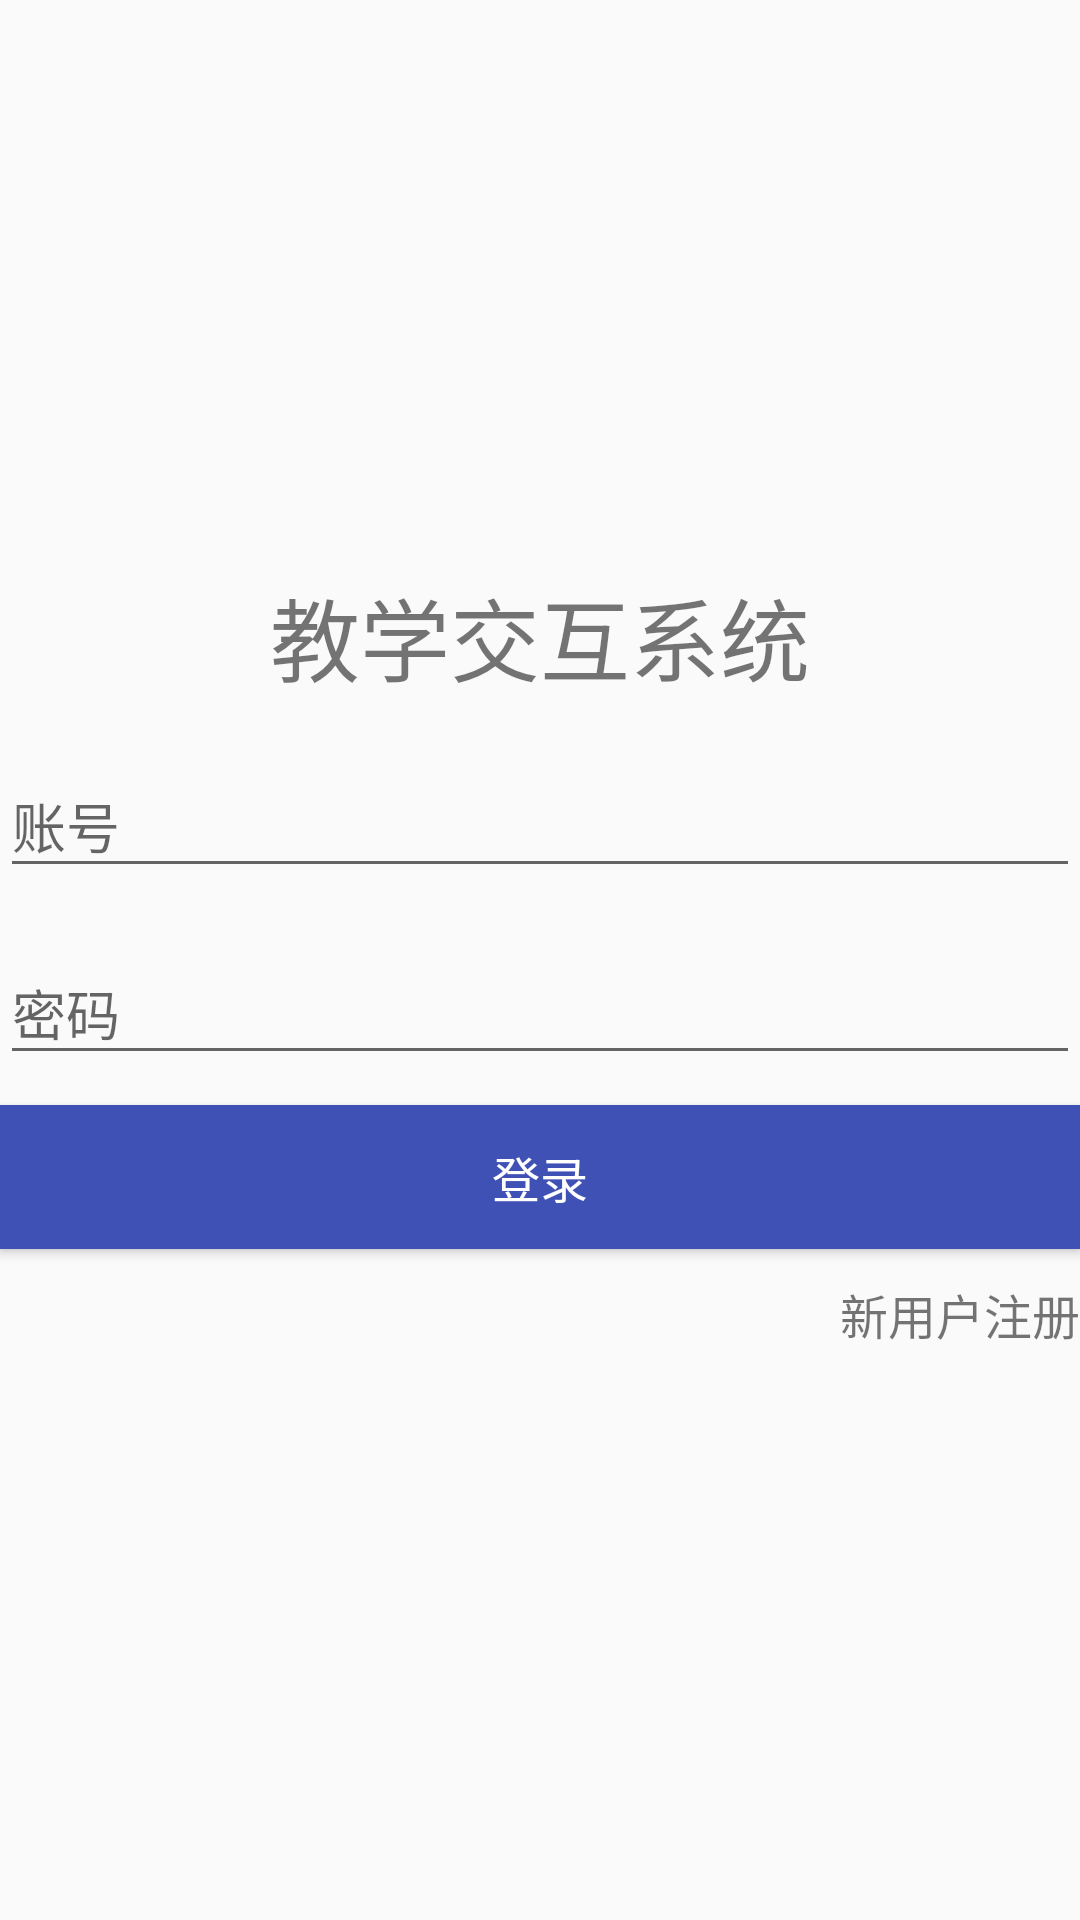

Here is an Android app screen rendered from its layout file. Give the layout XML and the strings, colors and styles it references.
<!-- AndroidManifest.xml: application theme AppTheme -->
<!-- res/layout/activity_login.xml -->
<?xml version="1.0" encoding="utf-8"?>
<LinearLayout xmlns:android="http://schemas.android.com/apk/res/android"
    xmlns:app="http://schemas.android.com/apk/res-auto"
    xmlns:tools="http://schemas.android.com/tools"
    android:layout_width="match_parent"
    android:layout_height="match_parent"
    android:layout_marginLeft="10dp"
    android:layout_marginRight="10dp"
    android:gravity="center"
    android:orientation="vertical"
    tools:context="com.aib.activity.LoginActivity">

    <TextView
        android:layout_width="match_parent"
        android:layout_height="wrap_content"
        android:gravity="center"
        android:text="教学交互系统"
        android:textSize="30sp" />

    <android.support.design.widget.TextInputLayout
        android:layout_width="match_parent"
        android:layout_height="wrap_content"
        android:layout_marginTop="10dp">

        <android.support.design.widget.TextInputEditText
            android:id="@+id/et_account"
            android:layout_width="match_parent"
            android:layout_height="wrap_content"
            android:hint="账号" />
    </android.support.design.widget.TextInputLayout>

    <android.support.design.widget.TextInputLayout
        android:layout_width="match_parent"
        android:layout_height="wrap_content"
        android:layout_marginTop="10dp">

        <android.support.design.widget.TextInputEditText
            android:id="@+id/et_pwd"
            android:layout_width="match_parent"
            android:layout_height="wrap_content"
            android:hint="密码"
            android:inputType="numberPassword" />
    </android.support.design.widget.TextInputLayout>

    <Button
        android:id="@+id/btn_login"
        android:layout_width="match_parent"
        android:layout_height="wrap_content"
        android:layout_marginTop="10dp"
        android:background="@color/colorPrimary"
        android:text="登录"
        android:textColor="@color/color_white"
        android:textSize="16sp" />

    <TextView
        android:id="@+id/tv_register"
        android:layout_width="match_parent"
        android:layout_height="wrap_content"
        android:layout_marginTop="10dp"
        android:gravity="right"
        android:text="新用户注册"
        android:textSize="16sp" />
</LinearLayout>
<!-- resources referenced by this layout -->
<resources>
  <color name="colorPrimary">#3F51B5</color>
  <color name="color_white">#fff</color>
  <style name="AppTheme" parent="Theme.AppCompat.Light.DarkActionBar">
          <item name="colorPrimary">@color/colorPrimary</item>
          
          <item name="colorPrimaryDark">@color/colorPrimaryDark</item>
          
          <item name="colorAccent">@color/colorAccent</item>
  
          
          <item name="windowActionBar">false</item>
          <item name="windowNoTitle">true</item>
      </style>
  <color name="colorPrimaryDark">#303F9F</color>
  <color name="colorAccent">#FF4081</color>
</resources>
